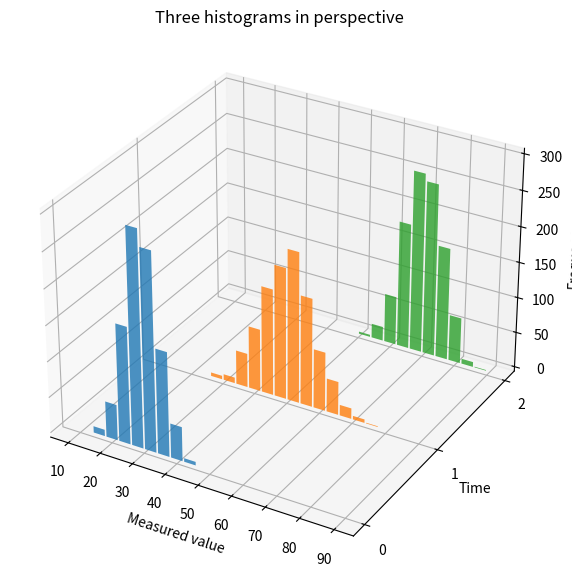

This chart was generated by the following Python code:
"""Exercise #3
Three datasets from a physics experiment over time.
Generate them with NumPy and make a 3D plot with Matplotlib
showing three histograms in perspective.
"""
import numpy as np
import matplotlib.pyplot as plt

np.random.seed(0)
datasets = [
    np.random.normal(30, 5, 1000),   # t = 0
    np.random.normal(50, 8, 1000),   # t = 1
    np.random.normal(70, 6, 1000),   # t = 2
]
colors = ["tab:blue", "tab:orange", "tab:green"]

fig = plt.figure(figsize=(10, 7))
ax = fig.add_subplot(projection="3d")

for t, (data, c) in enumerate(zip(datasets, colors)):
    counts, edges = np.histogram(data, bins=20, range=(10, 90))
    centers = (edges[:-1] + edges[1:]) / 2
    ax.bar(centers, counts, zs=t, zdir="y", width=3.5, color=c, alpha=0.8)

ax.set_xlabel("Measured value")
ax.set_ylabel("Time")
ax.set_zlabel("Frequency")
ax.set_yticks([0, 1, 2])
ax.set_title("Three histograms in perspective")
plt.savefig("exercise3.png", dpi=300)
plt.show()
